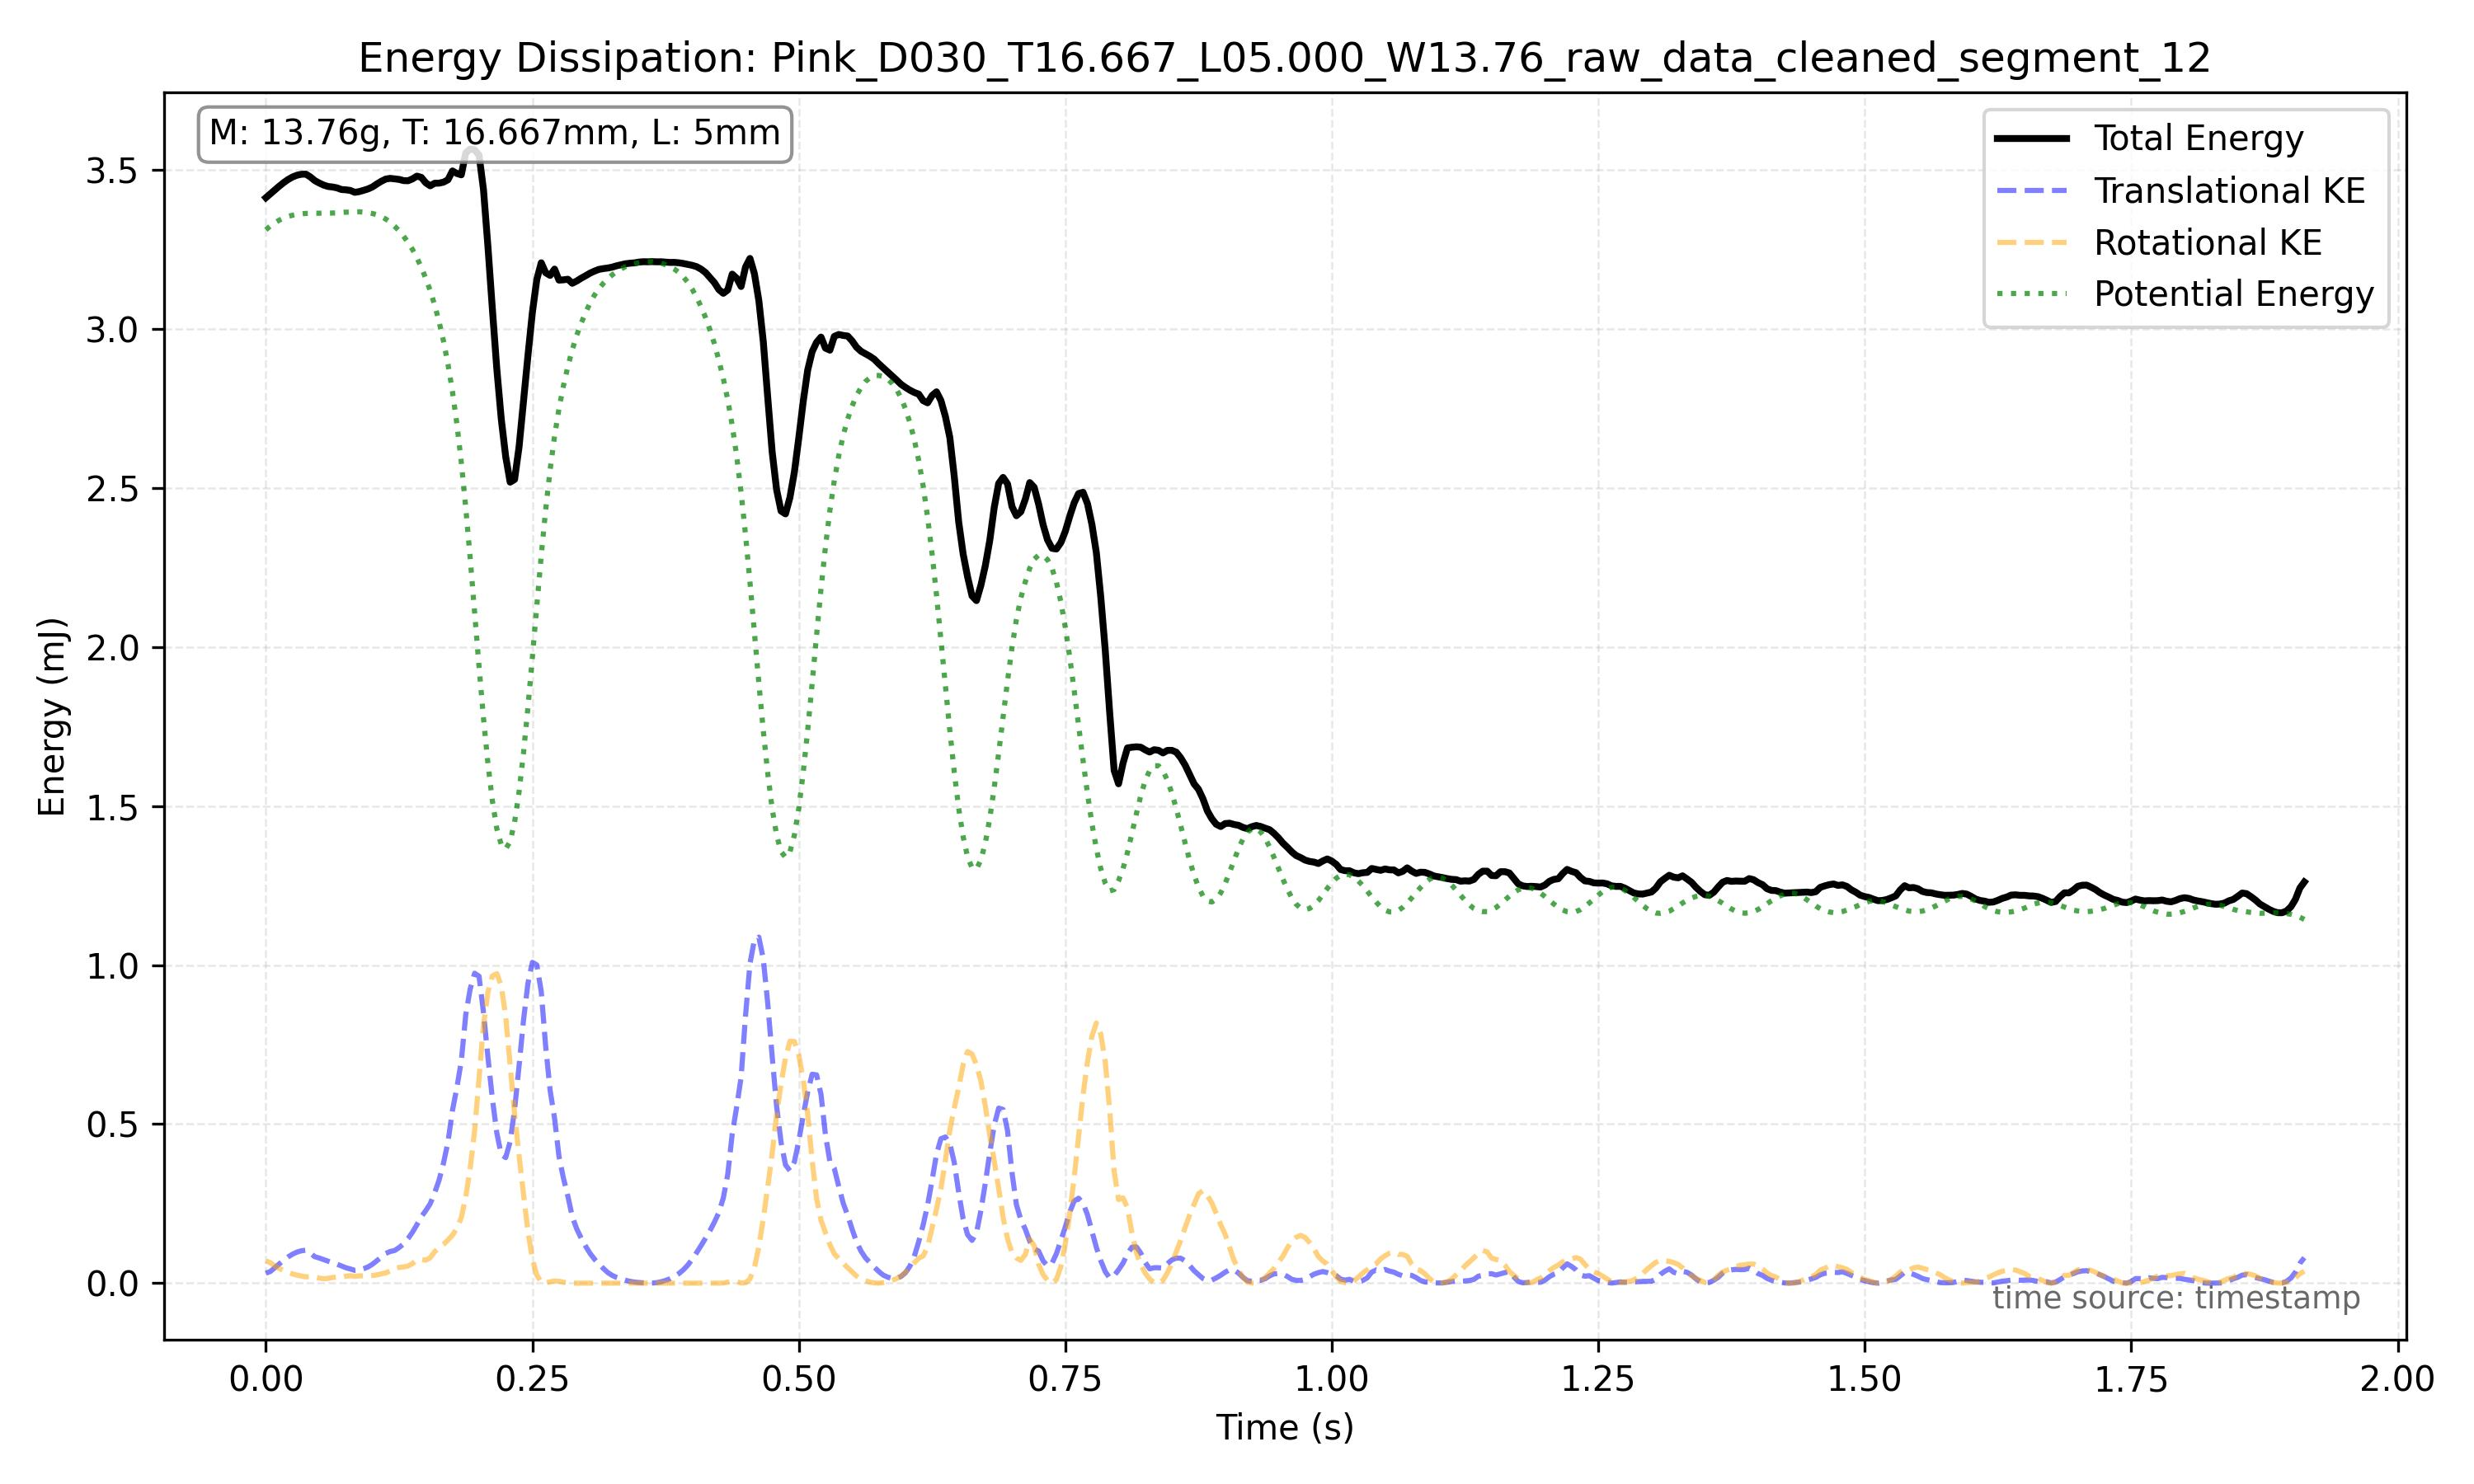

The table this chart was drawn from, first rows:
frame_index, timestamp, x, y, theta, x_mm, y_mm, theta_unwrapped, omega_rad_s
20700, 86.24, 791, 836, 5746, 147, 155.3, 5746, 6.302
20701, 86.25, 793.7, 835.5, 5747, 147.5, 155.2, 5747, 4.067
20702, 86.25, 796.2, 835.1, 5748, 147.9, 155.2, 5748, 4.578
20703, 86.25, 798.2, 835, 5749, 148.3, 155.2, 5749, 7.014
20704, 86.26, 800.7, 834.5, 5751, 148.8, 155.1, 5751, 9.214
20705, 86.26, 802.5, 834.4, 5753, 149.1, 155, 5753, 5.949
20706, 86.27, 804.8, 834, 5754, 149.5, 155, 5754, 1.667
20707, 86.27, 806.8, 834, 5754, 149.9, 155, 5754, 3.813
20708, 86.28, 809.2, 834.2, 5756, 150.4, 155, 5756, 3.596
20709, 86.28, 811.5, 833.8, 5756, 150.8, 154.9, 5756, 0.2943
20710, 86.28, 813.3, 833.8, 5756, 151.1, 154.9, 5756, 2.919
20711, 86.29, 818.0, 834.0, , 152, 155, 5757, 3.939
20712, 86.29, 821.0, 834.0, , 152.6, 155, 5758, 3.939
20713, 86.3, 823.5, 834.0, , 153, 155, 5759, 3.939
20714, 86.3, 826.5, 834.0, , 153.6, 155, 5760, 3.939
20715, 86.3, 829.0, 834.0, , 154, 155, 5761, 3.939
20716, 86.31, 831.0, 834.0, , 154.4, 155, 5762, 3.939
20717, 86.31, 832.5, 834.0, , 154.7, 155, 5763, 3.939
20718, 86.32, 831.8, 834, 5764, 154.6, 155, 5764, 3.036
20719, 86.32, 833.9, 833.5, 5764, 154.9, 154.9, 5764, 1.723
20720, 86.33, 835.6, 833.9, 5764, 155.3, 154.9, 5764, 3.404
20721, 86.33, 837.7, 833.9, 5766, 155.6, 154.9, 5766, 4.067
20722, 86.33, 840.1, 833.5, 5766, 156.1, 154.9, 5766, 4.488
20723, 86.34, 842.1, 833.9, 5768, 156.5, 154.9, 5768, 3.749
20724, 86.34, 844.6, 834, 5768, 156.9, 155, 5768, 2.742
20725, 86.35, 847, 834, 5769, 157.4, 155, 5769, 4.555
20726, 86.35, 849, 834.4, 5770, 157.8, 155, 5770, 6.654
20727, 86.35, 851, 834.8, 5772, 158.1, 155.1, 5772, 5.926
20728, 86.36, 853.9, 835.2, 5773, 158.7, 155.2, 5773, 2.698
20729, 86.36, 856.3, 835.6, 5774, 159.1, 155.3, 5774, 4.793
20730, 86.37, 859.3, 836.1, 5775, 159.7, 155.4, 5775, 5.515
20731, 86.37, 861.8, 837, 5776, 160.1, 155.5, 5776, 3.811
20732, 86.38, 865.2, 837.5, 5777, 160.8, 155.6, 5777, 5.792
20733, 86.38, 868.8, 838.5, 5779, 161.4, 155.8, 5779, 6.455
20734, 86.38, 871.5, 839.8, 5780, 161.9, 156, 5780, 8.183
20735, 86.39, 875.1, 841.2, 5783, 162.6, 156.3, 5783, 7.623
20736, 86.39, 878.4, 842.4, 5784, 163.2, 156.5, 5784, 7.61
20737, 86.4, 882.9, 844.1, 5787, 164.1, 156.8, 5787, 9.087
20738, 86.4, 886.6, 845.7, 5788, 164.7, 157.1, 5788, 7.338
20739, 86.4, 890.8, 847.8, 5790, 165.5, 157.5, 5790, 5.578
20740, 86.41, 895.6, 850.2, 5791, 166.4, 158, 5791, 7.585
20741, 86.41, 900.3, 853.1, 5794, 167.3, 158.5, 5794, 10.61
20742, 86.42, 905.4, 856.2, 5796, 168.2, 159.1, 5796, 11.73
20743, 86.42, 909.8, 860.2, 5799, 169.1, 159.8, 5799, 10.03
20744, 86.43, 914.8, 863.9, 5801, 170, 160.5, 5801, 6.747
20745, 86.43, 919, 868.6, 5803, 170.8, 161.4, 5803, 12.4
20746, 86.43, 924.4, 873.9, 5807, 171.8, 162.4, 5807, 18.49
20747, 86.44, 930.7, 880.7, 5811, 172.9, 163.6, 5811, 18.61
20748, 86.44, 936.3, 887.4, 5816, 174, 164.9, 5816, 14.45
20749, 86.45, 941.5, 895, 5818, 174.9, 166.3, 5818, 16.37
20750, 86.45, 947.4, 902.9, 5823, 176, 167.8, 5823, 21.76
20751, 86.45, 950.9, 910.5, 5829, 176.7, 169.2, 5829, 25.02
20752, 86.46, 955.6, 917.8, 5835, 177.6, 170.5, 5835, 26.89
20753, 86.46, 953.9, 922.5, 5841, 177.2, 171.4, 5841, 30.62
20754, 86.47, 968.4, 923.9, 5850, 179.9, 171.7, 5850, 32.2
20755, 86.47, 971, 921.3, 5857, 180.4, 171.2, 5857, 28.05
20756, 86.48, 974, 916.2, 5863, 181, 170.2, 5863, 24.28
20757, 86.48, 985.2, 908.0, 5868, 183.1, 168.7, 5868, 18.38
20758, 86.48, 986, 899.8, 5872, 183.2, 167.2, 5872, 7.745
20759, 86.49, 992.5, 892.5, , 184.4, 165.8, 5872, -0.1404
... 400 more rows
